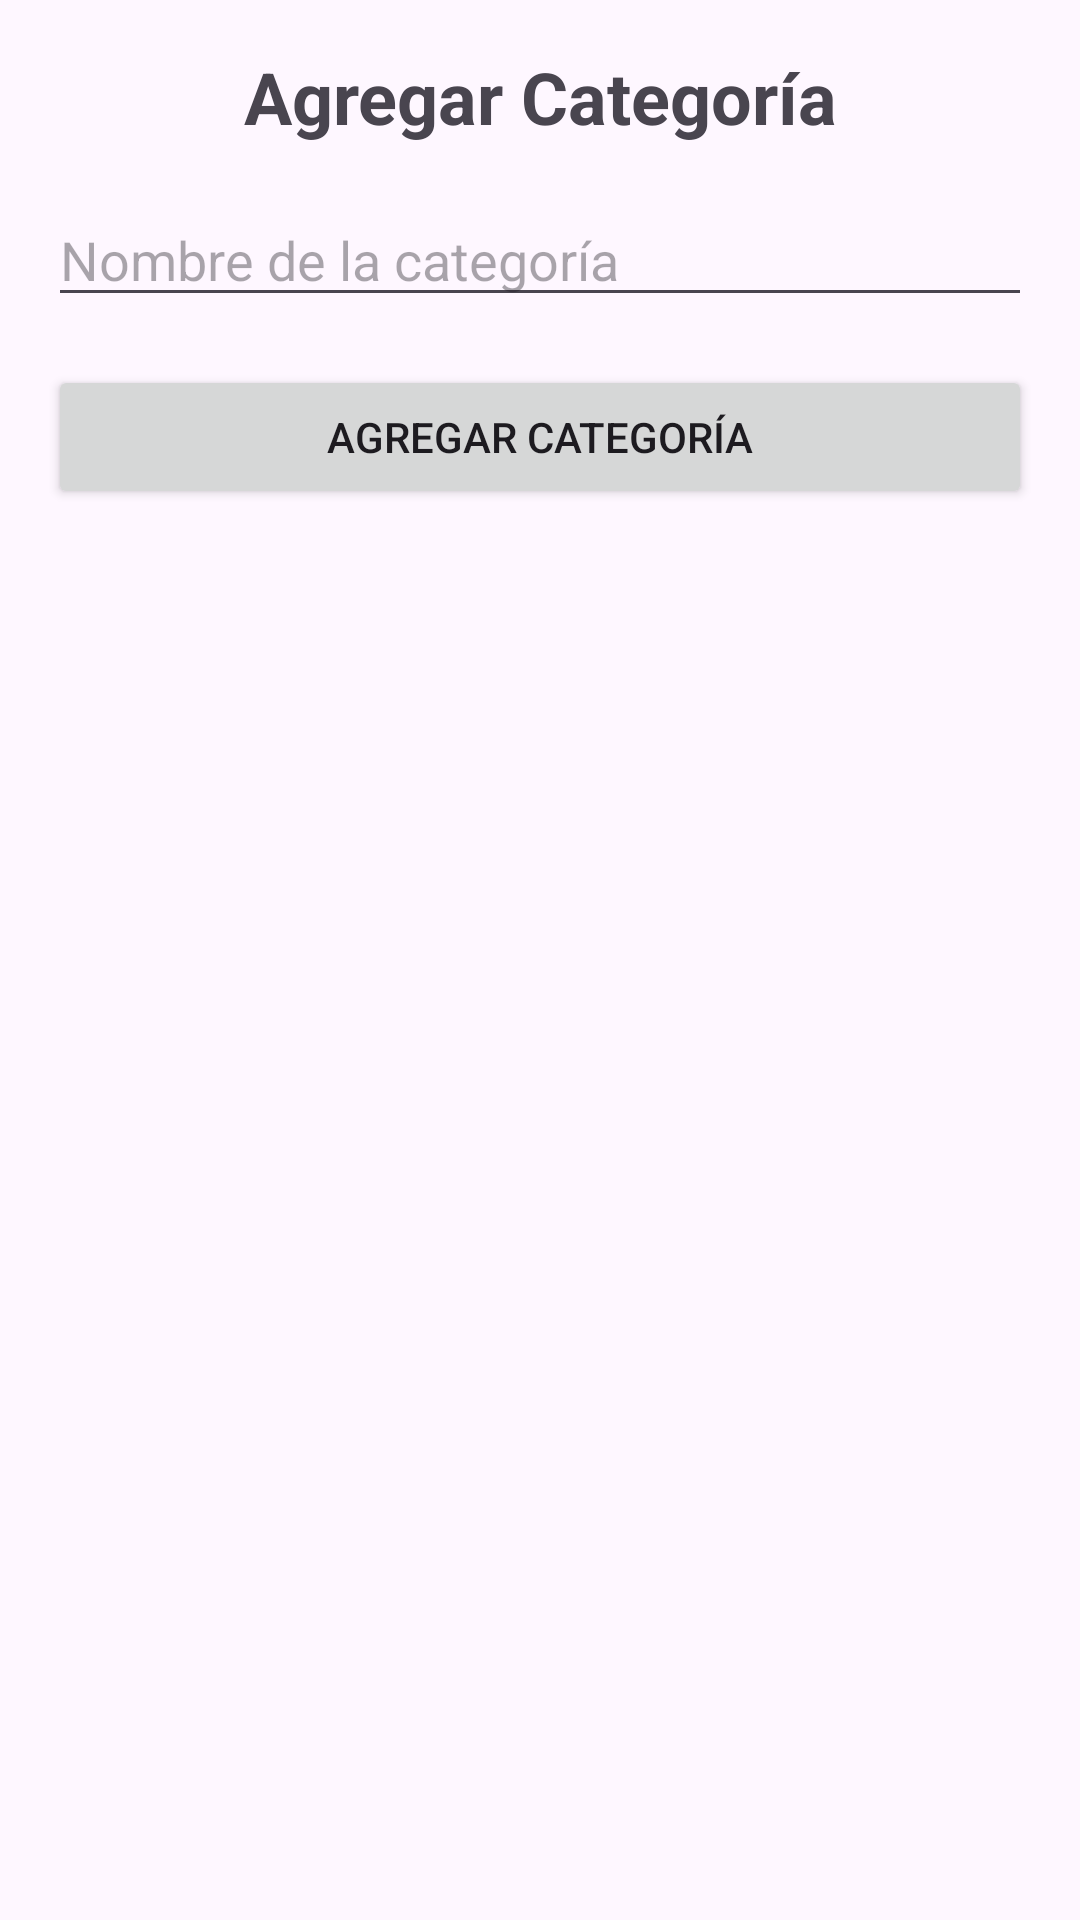

Reconstruct the res/layout file that produces this screen, plus the resources it refers to.
<!-- AndroidManifest.xml: application theme Theme.MiPisto.NoActionBar -->
<!-- res/layout/activity_agregar_categoria.xml -->
<?xml version="1.0" encoding="utf-8"?>
<LinearLayout xmlns:android="http://schemas.android.com/apk/res/android"
    xmlns:tools="http://schemas.android.com/tools"
    android:layout_width="match_parent"
    android:layout_height="match_parent"
    android:orientation="vertical"
    android:padding="16dp">

    <TextView
        android:layout_width="match_parent"
        android:layout_height="wrap_content"
        android:text="Agregar Categoría"
        android:textSize="24sp"
        android:textStyle="bold"
        android:gravity="center"
        android:layout_marginBottom="16dp"/>

    <EditText
        android:id="@+id/editTextNombreCategoria"
        android:layout_width="match_parent"
        android:layout_height="wrap_content"
        android:hint="Nombre de la categoría"
        android:inputType="text" />

    <Button
        android:id="@+id/btnAgregarCategoria"
        android:layout_width="match_parent"
        android:layout_height="wrap_content"
        android:text="Agregar Categoría"
        android:layout_marginTop="16dp"/>

</LinearLayout>
<!-- resources referenced by this layout -->
<resources>
  <style name="Theme.MiPisto.NoActionBar">
          <item name="windowActionBar">false</item>
          <item name="windowNoTitle">true</item>
      </style>
</resources>
